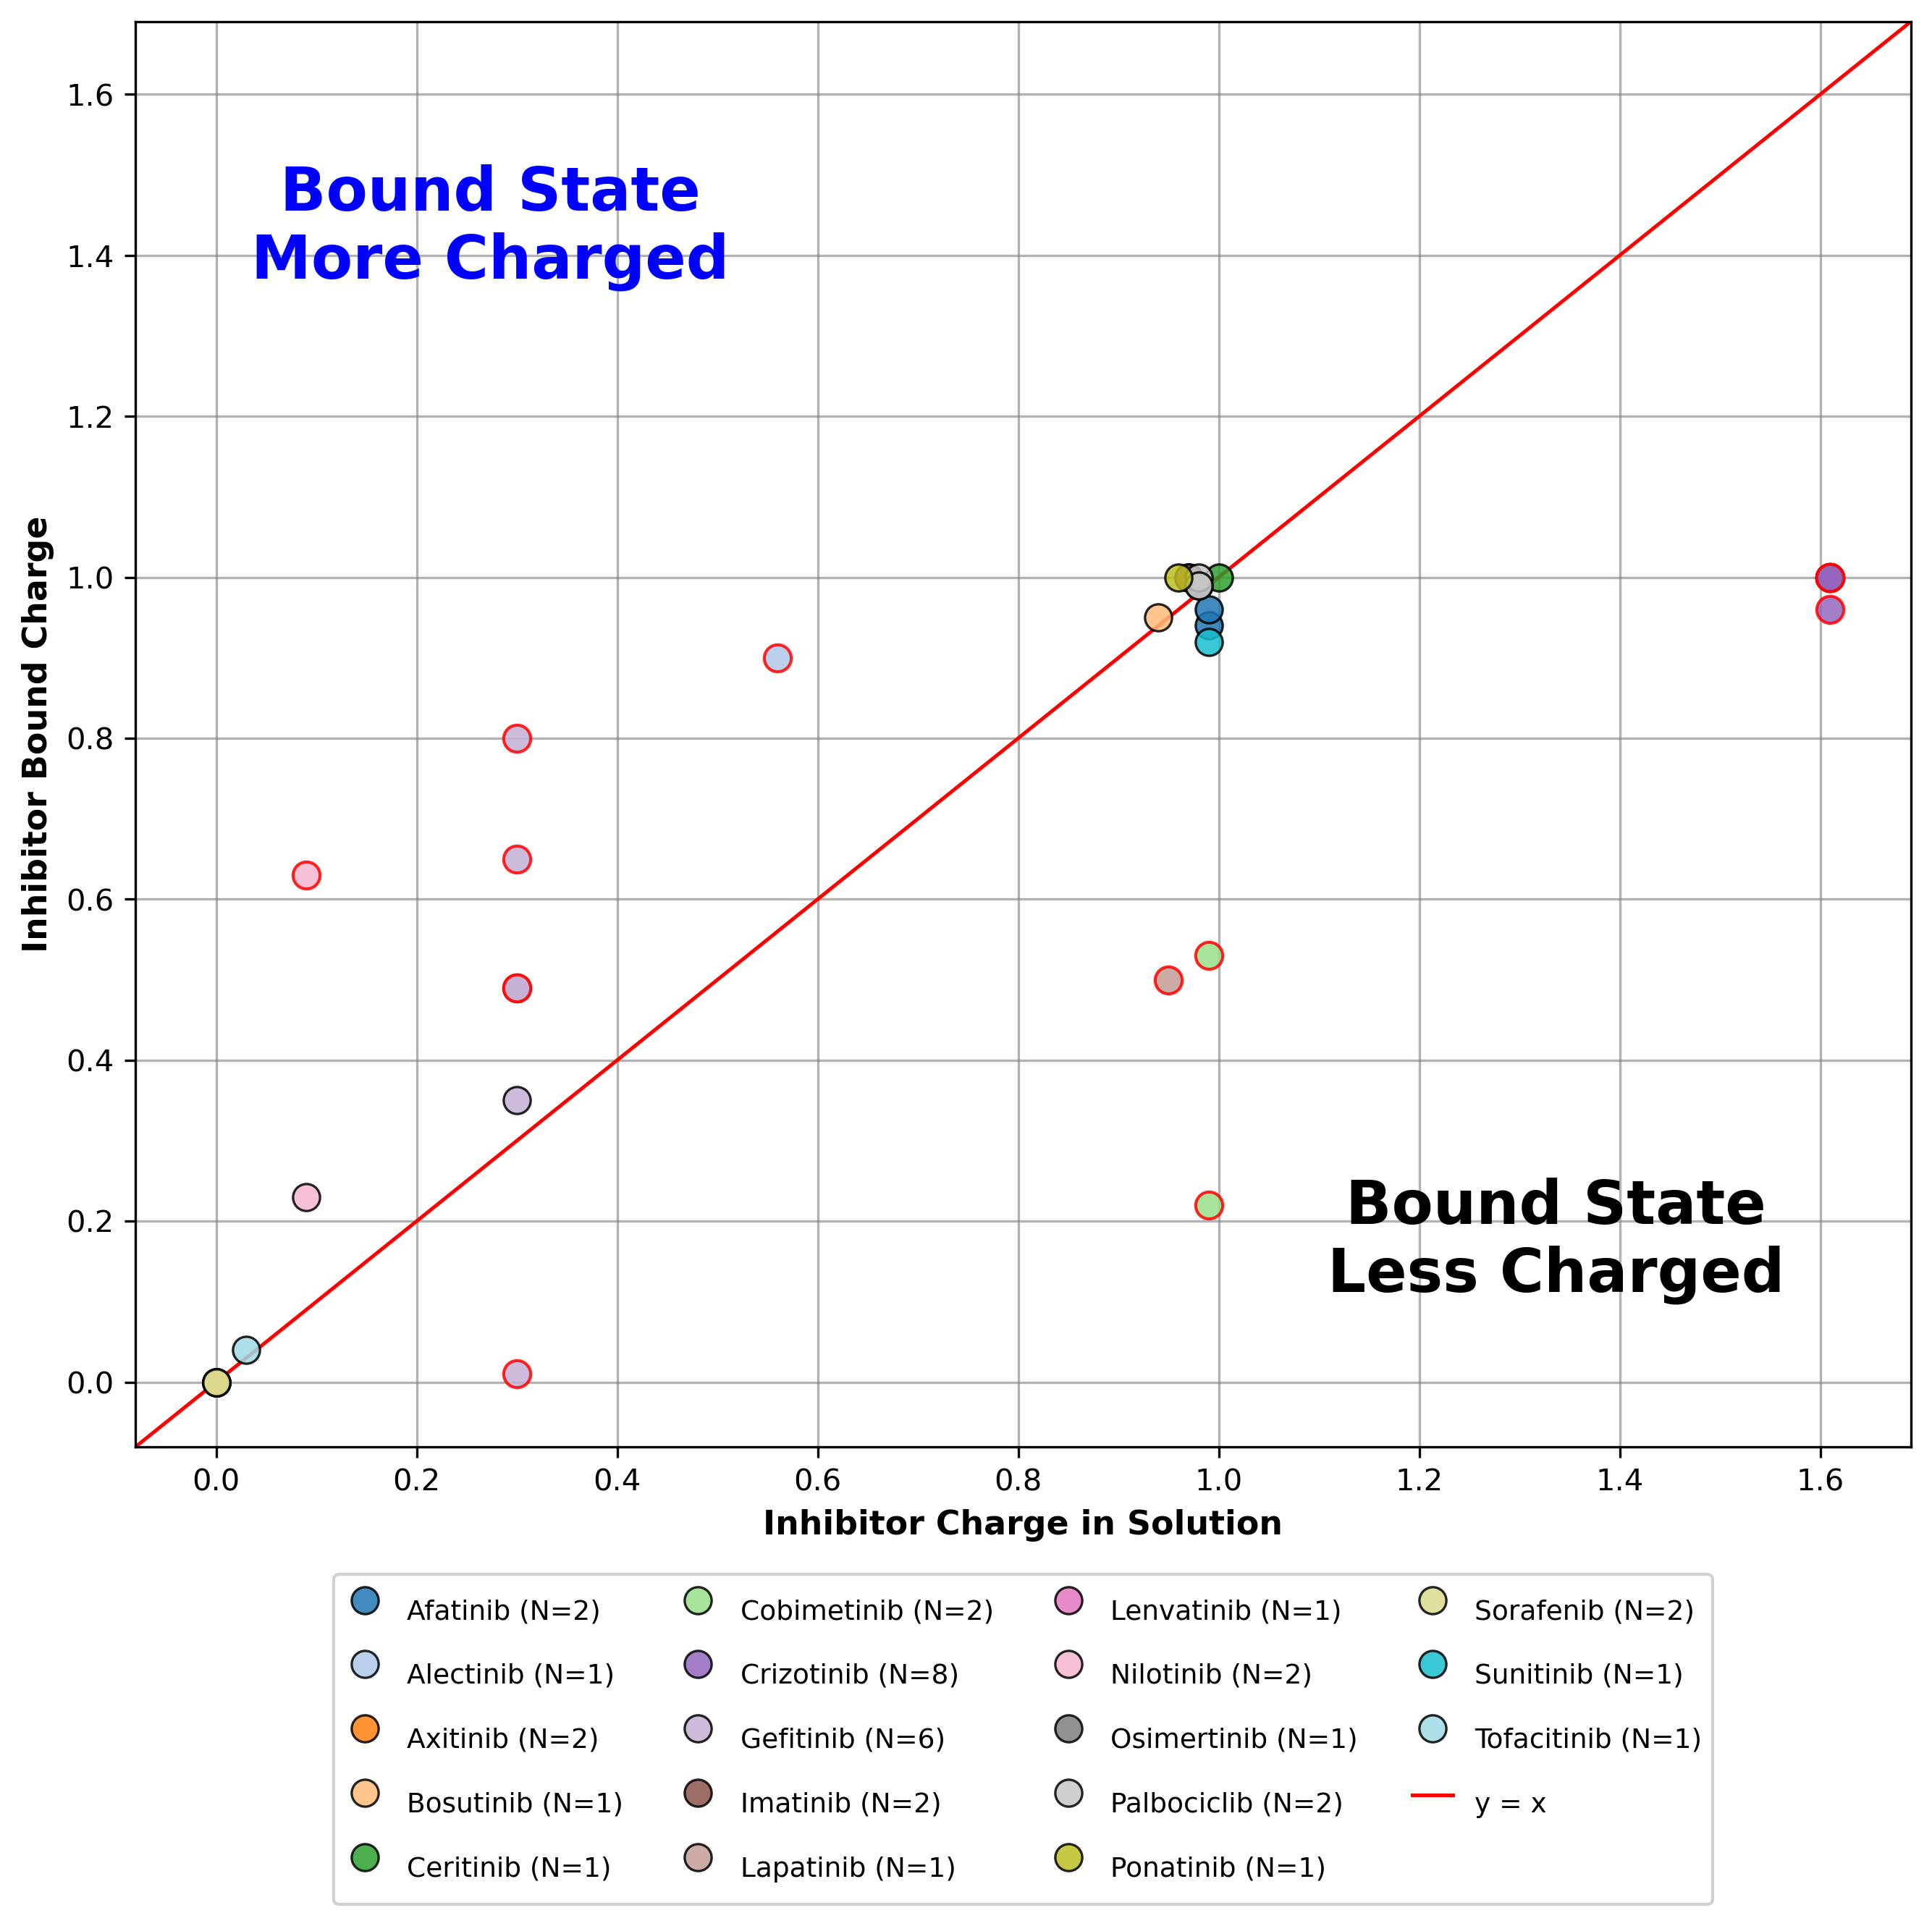

Values plotted in this chart, from the file beside it:
trial, pdb, residue, inhibitor, x(run_inhib), y(run_holo), diff(y-x)
Trial02, 1XKK, FMM+A0091_, Lapatinib, 0.95, 0.5, -0.45
Trial02, 2EUF, LQQ+B0401_, Palbociclib, 0.98, 1, 0.02
Trial02, 2HYY, STI+A0600_, Imatinib, 0.97, 1, 0.03
Trial02, 2ITO, IRE+A2020_, Gefitinib, 0.3, 0.8, 0.5
Trial02, 2ITY, IRE+A2020_, Gefitinib, 0.3, 0.35, 0.05
Trial02, 2ITZ, IRE+A2021_, Gefitinib, 0.3, 0.65, 0.35
Trial02, 2WGJ, VGH+A2346_, Crizotinib, 1.61, 0.96, -0.65
Trial02, 2XP2, VGH+A9000_, Crizotinib, 1.61, 1, -0.61
Trial02, 2YFX, VGH+A9000_, Crizotinib, 1.61, 1, -0.61
Trial02, 3AOX, EMH+A0901_, Alectinib, 0.56, 0.9, 0.34
Trial02, 3CS9, NIL+A0600_, Nilotinib, 0.09, 0.63, 0.54
Trial02, 3LXK, MI1+A1125_, Tofacitinib, 0.03, 0.04, 0.01
Trial02, 3PYY, STI+A0003_, Imatinib, 0.97, 1, 0.03
Trial02, 3UE4, DB8+A0601_, Bosutinib, 0.94, 0.95, 0.01
Trial02, 3UG2, IRE+A0001_, Gefitinib, 0.3, 0.01, -0.29
Trial02, 3WZD, LEV-A1201_, Lenvatinib, -0.000000, -0.000000, 0.000000
Trial02, 3WZE, BAX+A1201_, Sorafenib, 0.000000, 0.000000, 0.000000
Trial02, 3ZOS, 0LI+A1000_, Ponatinib, 0.96, 1, 0.04
Trial02, 4AG8, AXI+A2000_, Axitinib, 0.000000, 0.000000, 0.000000
Trial02, 4AGC, AXI+A2000_, Axitinib, 0.000000, 0.000000, 0.000000
Trial02, 4AGD, B49+A2000_, Sunitinib, 0.99, 0.92, -0.07
Trial02, 4AN2, EUI+A1382_, Cobimetinib, 0.99, 0.22, -0.77
Trial02, 4ANQ, VGH+A9000_, Crizotinib, 1.61, 1, -0.61
Trial02, 4ANS, VGH+A9000_, Crizotinib, 1.61, 1, -0.61
Trial02, 4ASD, BAX+A1500_, Sorafenib, 0.000000, 0.000000, 0.000000
Trial02, 4G5J, 0WN+A1101_, Afatinib, 0.99, 0.94, -0.05
Trial02, 4G5P, 0WN+A1101_, Afatinib, 0.99, 0.96, -0.03
Trial02, 4I22, IRE+A9001_, Gefitinib, 0.3, 0.49, 0.19
Trial02, 4LMN, EUI+A0503_, Cobimetinib, 0.99, 0.53, -0.46
Trial02, 4MKC, 4MK+A1503_, Ceritinib, 1, 1, 0.000000
Trial02, 4WKQ, IRE+A1101_, Gefitinib, 0.3, 0.49, 0.19
Trial02, 4ZAU, YY3+A1101_, Osimertinib, 0.98, 0.99, 0.01
Trial02, 5AAA, VGH+A9000_, Crizotinib, 1.61, 1, -0.61
Trial02, 5AAB, VGH+A9000_, Crizotinib, 1.61, 1, -0.61
Trial02, 5AAC, VGH+A9000_, Crizotinib, 1.61, 1, -0.61
Trial02, 5L2I, LQQ+A0900_, Palbociclib, 0.98, 0.99, 0.01
Trial02, 5MO4, NIL+A0601_, Nilotinib, 0.09, 0.23, 0.14
